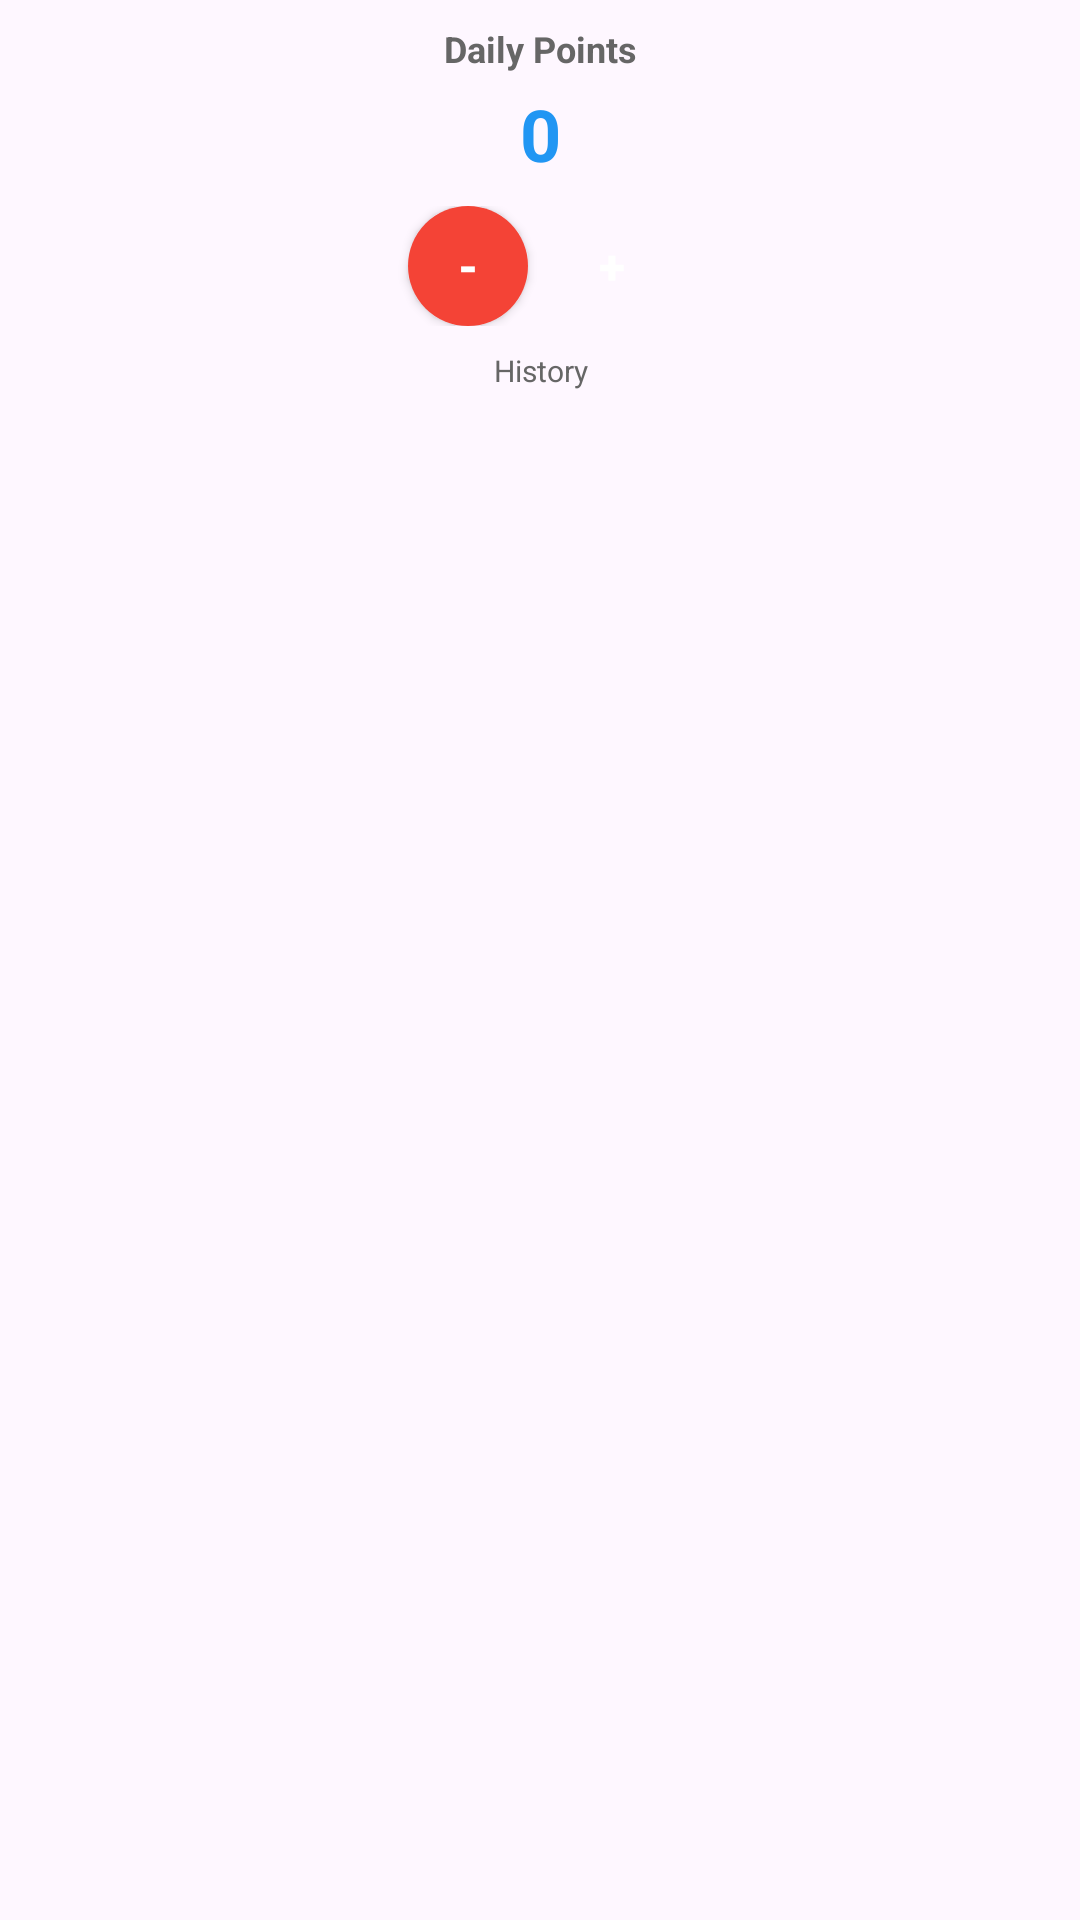

Android layout source for this screen:
<!-- AndroidManifest.xml: application theme Theme.DailyGoalPoints -->
<!-- res/layout/widget_points.xml -->
<?xml version="1.0" encoding="utf-8"?>
<LinearLayout xmlns:android="http://schemas.android.com/apk/res/android"
    android:id="@+id/widget_container"
    android:layout_width="match_parent"
    android:layout_height="match_parent"
    android:background="@drawable/widget_background"
    android:orientation="vertical"
    android:padding="8dp">

    
    <TextView
        android:layout_width="match_parent"
        android:layout_height="wrap_content"
        android:text="Daily Points"
        android:textSize="12sp"
        android:textStyle="bold"
        android:textColor="#666666"
        android:gravity="center"
        android:layout_marginBottom="4dp" />

    
    <TextView
        android:id="@+id/widget_points_text"
        android:layout_width="match_parent"
        android:layout_height="wrap_content"
        android:text="0"
        android:textSize="24sp"
        android:textStyle="bold"
        android:textColor="#2196F3"
        android:gravity="center"
        android:layout_marginBottom="8dp" />

    
    <LinearLayout
        android:layout_width="match_parent"
        android:layout_height="wrap_content"
        android:orientation="horizontal"
        android:gravity="center"
        android:layout_marginBottom="8dp">

        <Button
            android:id="@+id/widget_btn_minus"
            android:layout_width="40dp"
            android:layout_height="40dp"
            android:text="-"
            android:textSize="16sp"
            android:textStyle="bold"
            android:textColor="#FFFFFF"
            android:background="@drawable/widget_button_minus"
            android:layout_marginEnd="8dp" />

        <Button
            android:id="@+id/widget_btn_plus"
            android:layout_width="40dp"
            android:layout_height="40dp"
            android:text="+"
            android:textSize="16sp"
            android:textStyle="bold"
            android:textColor="#FFFFFF"
            android:background="@drawable/widget_button_plus" />

    </LinearLayout>

    
    <TextView
        android:layout_width="match_parent"
        android:layout_height="wrap_content"
        android:text="History"
        android:textSize="10sp"
        android:textColor="#666666"
        android:gravity="center"
        android:layout_marginBottom="4dp" />

    <ImageView
        android:id="@+id/widget_mini_graph"
        android:layout_width="match_parent"
        android:layout_height="0dp"
        android:layout_weight="1"
        android:scaleType="fitCenter"
        android:contentDescription="Points history graph" />

</LinearLayout>
<!-- resources referenced by this layout -->
<resources>
  <!-- drawable widget_button_minus (drawable) -->
  <?xml version="1.0" encoding="utf-8"?>
  <shape xmlns:android="http://schemas.android.com/apk/res/android"
      android:shape="rectangle">
      <solid android:color="#F44336" />
      <corners android:radius="20dp" />
  </shape>
  <style name="Theme.DailyGoalPoints" parent="Base.Theme.DailyGoalPoints" />
  <style name="Base.Theme.DailyGoalPoints" parent="Theme.Material3.DayNight.NoActionBar">
          
          
      </style>
</resources>
